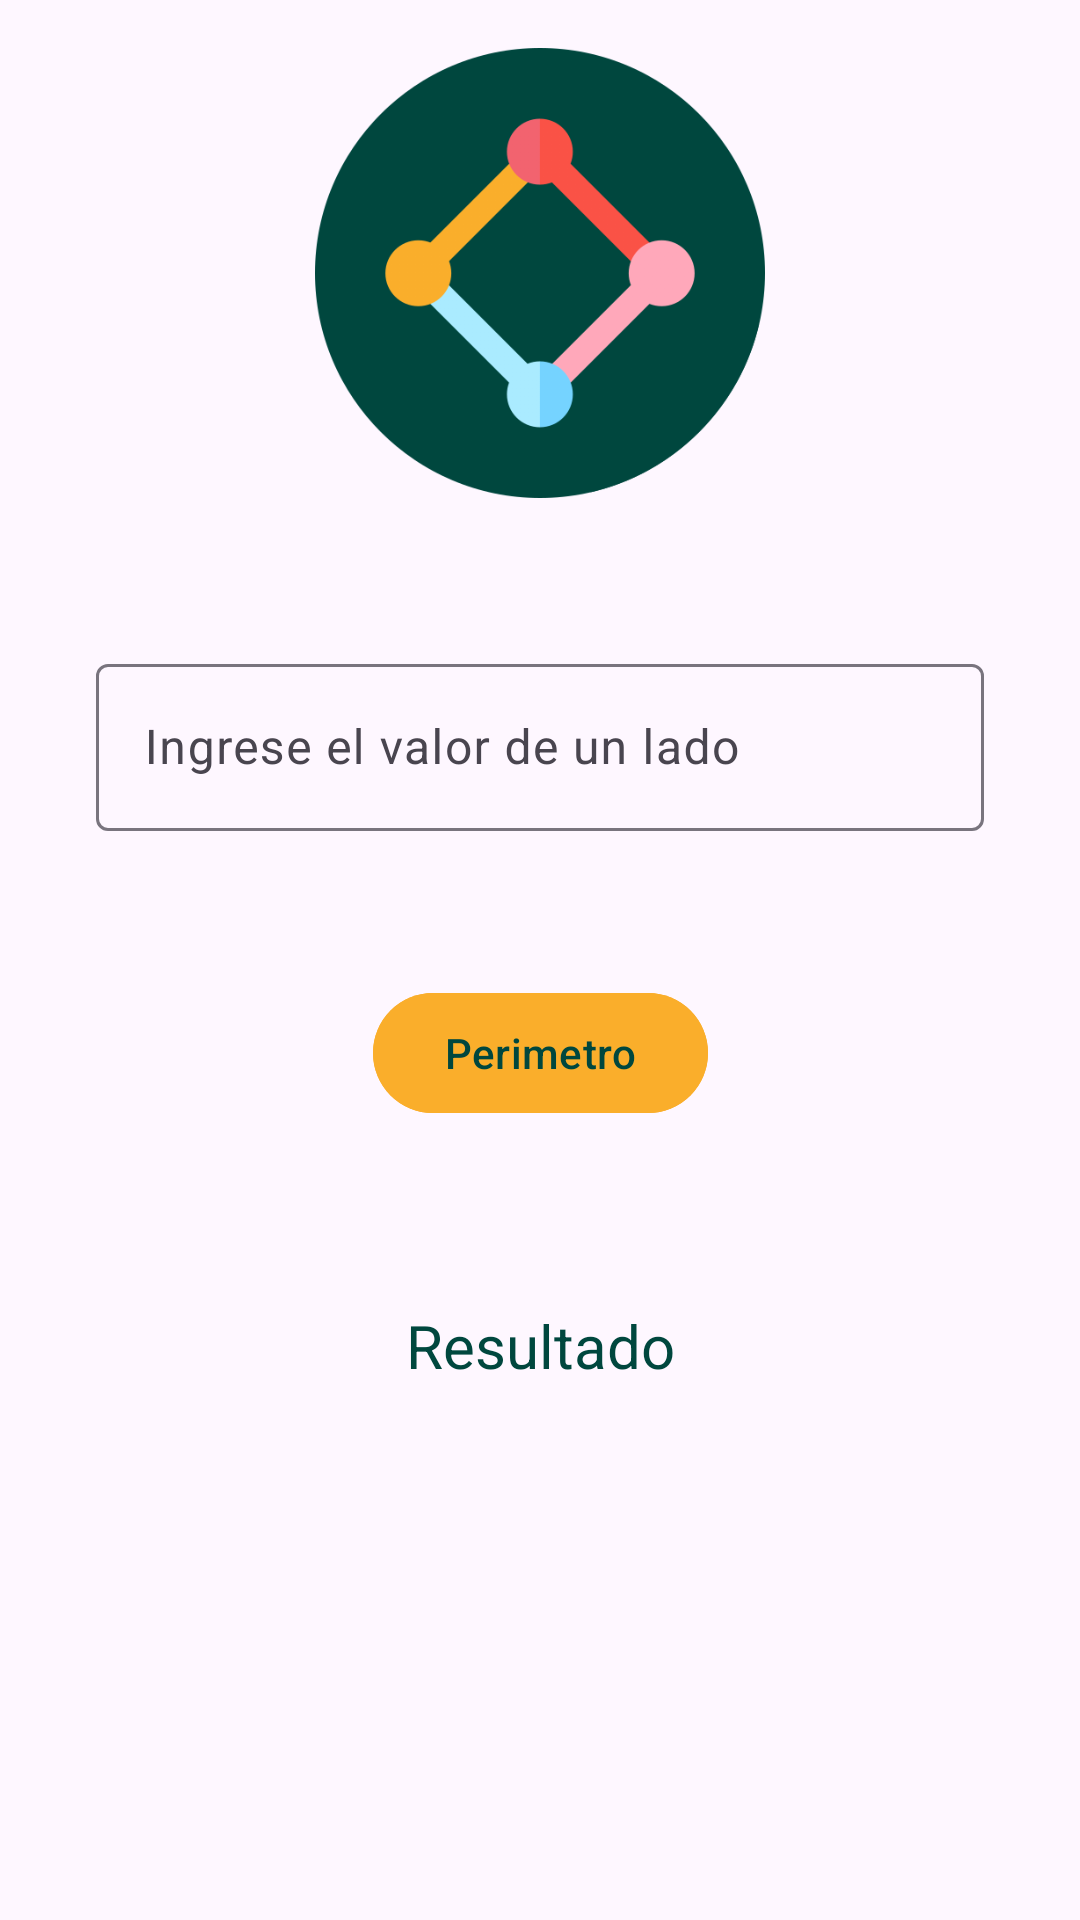

Write the Android layout XML for this screen, with the resource values it uses.
<!-- AndroidManifest.xml: application theme Theme.GeoShapeCal -->
<!-- res/layout/activity_perimeter_square.xml -->
<?xml version="1.0" encoding="utf-8"?>
<androidx.constraintlayout.widget.ConstraintLayout xmlns:android="http://schemas.android.com/apk/res/android"
    xmlns:app="http://schemas.android.com/apk/res-auto"
    xmlns:tools="http://schemas.android.com/tools"
    android:layout_width="match_parent"
    android:layout_height="match_parent"
    tools:context=".PerimeterSquareActivity">

    <ImageView
        android:id="@+id/imageView"
        android:layout_width="150dp"
        android:layout_height="150dp"
        android:layout_marginStart="100dp"
        android:layout_marginTop="16dp"
        android:layout_marginEnd="100dp"
        app:layout_constraintEnd_toEndOf="parent"
        app:layout_constraintStart_toStartOf="parent"
        app:layout_constraintTop_toTopOf="parent"
        app:srcCompat="@drawable/cuadrado"
        tools:ignore="ContentDescription" />

    <com.google.android.material.textfield.TextInputLayout
        android:id="@+id/side_Input_layout"
        android:layout_width="0dp"
        android:layout_height="wrap_content"
        android:layout_marginStart="32dp"
        android:layout_marginTop="50dp"
        android:layout_marginEnd="32dp"
        app:layout_constraintEnd_toEndOf="parent"
        app:layout_constraintStart_toStartOf="parent"
        app:layout_constraintTop_toBottomOf="@+id/imageView">

        <com.google.android.material.textfield.TextInputEditText
            android:id="@+id/side_input_Edit_text"
            android:layout_width="match_parent"
            android:layout_height="wrap_content"
            android:hint="@string/side_cuadro"
            android:inputType="number|numberDecimal|numberSigned"
            android:textColor="@color/headline_color"
            android:textColorHighlight="@color/headline_color"
            android:textColorHint="@color/headline_color"
            android:textColorLink="@color/headline_color"
            tools:ignore="VisualLintTextFieldSize,TextContrastCheck" />
    </com.google.android.material.textfield.TextInputLayout>

    <Button
        android:id="@+id/cuadro_perimet_button"
        android:layout_width="wrap_content"
        android:layout_height="wrap_content"
        android:layout_marginStart="160dp"
        android:layout_marginTop="50dp"
        android:layout_marginEnd="160dp"
        android:backgroundTint="@color/yellow_button"
        android:text="@string/result_cuadro_perimeter"
        android:textColor="@color/button_text_color"
        app:layout_constraintEnd_toEndOf="parent"
        app:layout_constraintStart_toStartOf="parent"
        app:layout_constraintTop_toBottomOf="@+id/side_Input_layout" />

    <TextView
        android:id="@+id/result_text_view"
        android:layout_width="wrap_content"
        android:layout_height="wrap_content"
        android:layout_marginStart="150dp"
        android:layout_marginTop="60dp"
        android:layout_marginEnd="150dp"
        android:text="@string/Result_perimeter_cuadro"
        android:textColor="@color/headline_color"
        android:textSize="20sp"
        app:layout_constraintEnd_toEndOf="parent"
        app:layout_constraintStart_toStartOf="parent"
        app:layout_constraintTop_toBottomOf="@+id/cuadro_perimet_button" />
</androidx.constraintlayout.widget.ConstraintLayout>
<!-- resources referenced by this layout -->
<resources>
  <color name="button_text_color">#00473e</color>
  <color name="headline_color">#00473e</color>
  <color name="yellow_button">#faae2b</color>
  <!-- drawable cuadrado: png bitmap (drawable, 36112 bytes) -->
  <string name="Result_perimeter_cuadro">Resultado</string>
  <string name="result_cuadro_perimeter">Perimetro</string>
  <string name="side_cuadro">"Ingrese el valor de un lado "</string>
  <style name="Theme.GeoShapeCal" parent="Base.Theme.GeoShapeCal" />
  <style name="Base.Theme.GeoShapeCal" parent="Theme.Material3.DayNight.NoActionBar">
          
          
      </style>
</resources>
